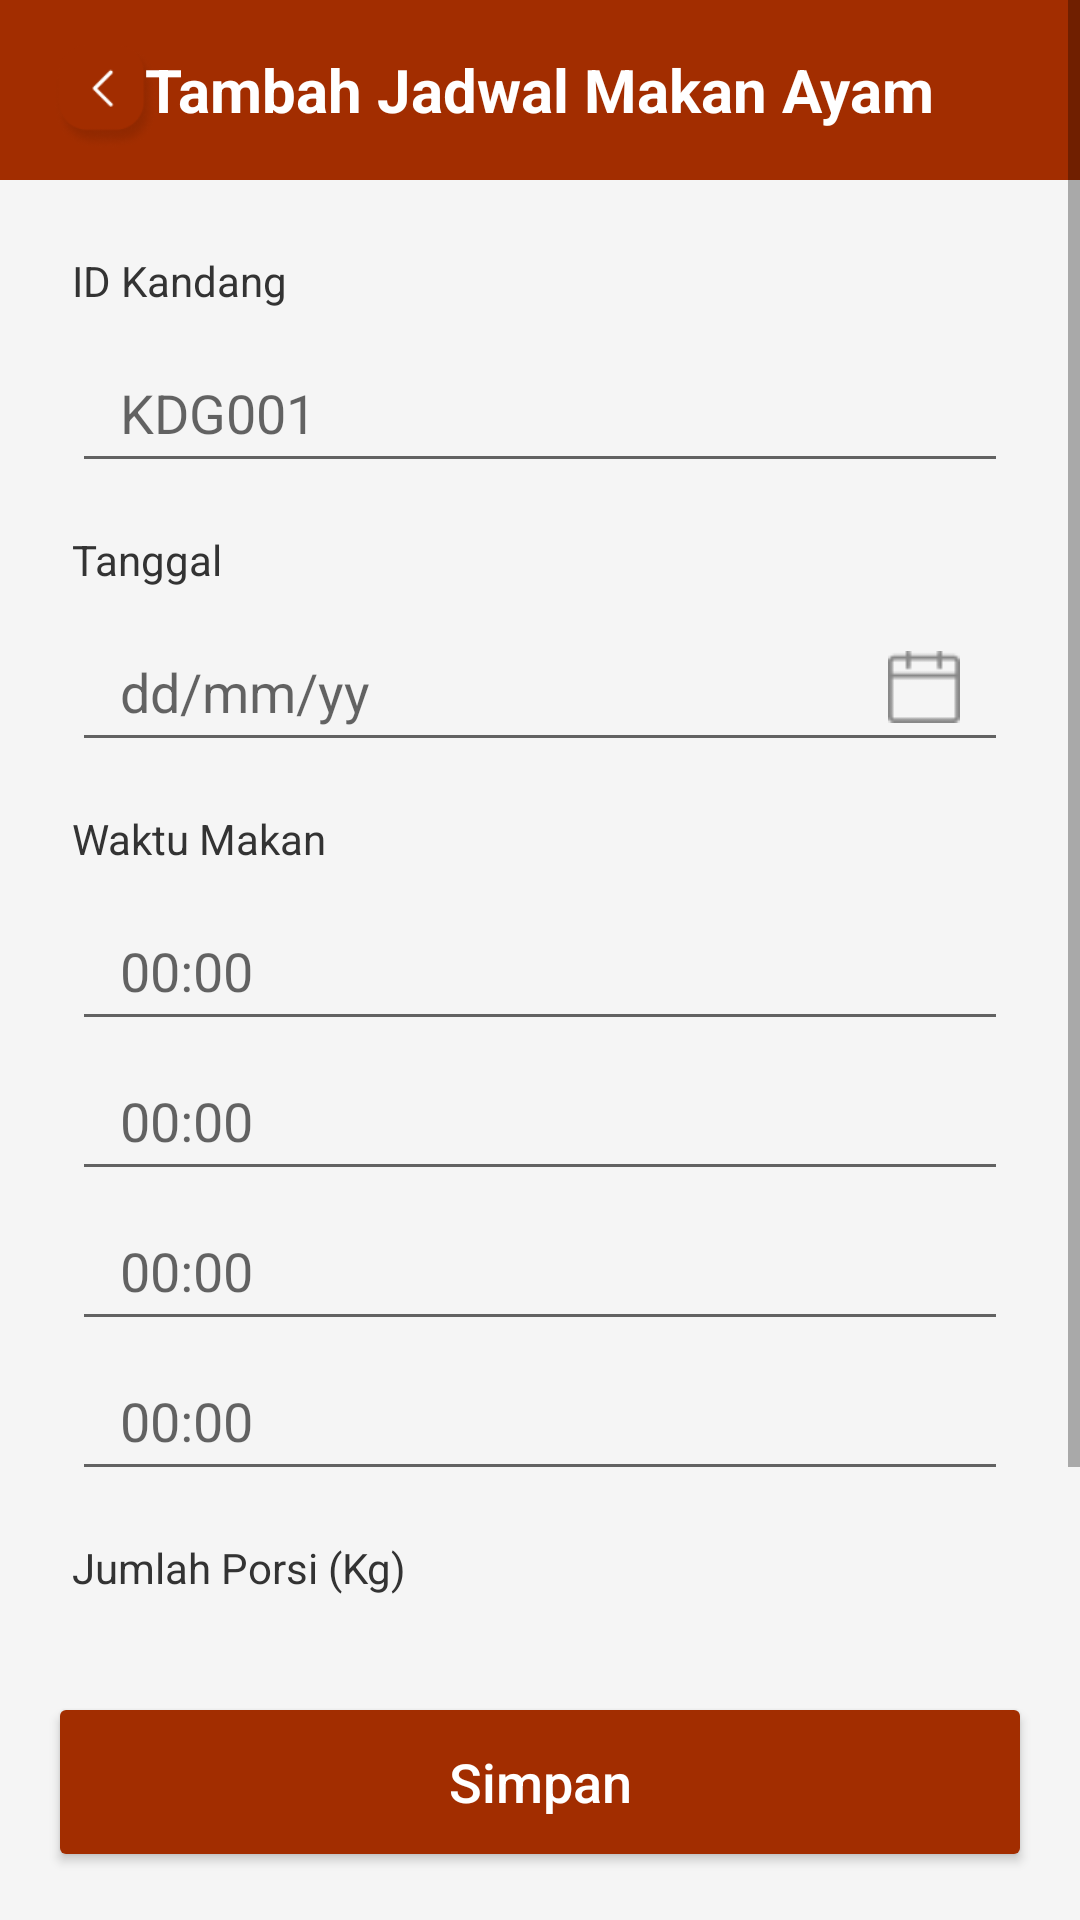

Write the Android layout XML for this screen, with the resource values it uses.
<!-- AndroidManifest.xml: application theme Theme.AYAMSEJAHTERA -->
<!-- res/layout/activity_tambah_jadwal_makan_ayam.xml -->
<?xml version="1.0" encoding="utf-8"?>
<RelativeLayout xmlns:android="http://schemas.android.com/apk/res/android"
    xmlns:app="http://schemas.android.com/apk/res-auto"
    xmlns:tools="http://schemas.android.com/tools"
    android:layout_width="match_parent"
    android:layout_height="match_parent"
    android:id="@+id/main"
    android:background="#F5F5F5"
    tools:context=".TambahJadwalMakanAyamActivity">

    <ScrollView
        android:layout_width="match_parent"
        android:layout_height="match_parent"
        android:layout_above="@+id/buttonSimpan">

        <LinearLayout
            android:layout_width="match_parent"
            android:layout_height="wrap_content"
            android:orientation="vertical">

            <RelativeLayout
                android:id="@+id/toolbar"
                android:layout_width="match_parent"
                android:layout_height="60dp"
                android:background="#A22D00"
                android:paddingVertical="10dp"
                android:paddingHorizontal="15dp">

                <ImageView
                    android:id="@+id/backButton"
                    android:layout_width="40dp"
                    android:layout_height="40dp"
                    android:paddingTop="5dp"
                    android:src="@drawable/ic_back" />

                <TextView
                    android:layout_width="wrap_content"
                    android:layout_height="wrap_content"
                    android:layout_centerInParent="true"
                    android:text="Tambah Jadwal Makan Ayam"
                    android:textColor="@android:color/white"
                    android:textSize="20sp"
                    android:textStyle="bold" />
            </RelativeLayout>

            <LinearLayout
                android:layout_width="match_parent"
                android:layout_height="wrap_content"
                android:orientation="vertical"
                android:padding="24dp">

                <TextView
                    android:layout_width="wrap_content"
                    android:layout_height="wrap_content"
                    android:layout_marginBottom="8dp"
                    android:text="ID Kandang"
                    android:textColor="#333333" />

                <EditText
                    android:id="@+id/editTextIdKandang"
                    android:layout_width="match_parent"
                    android:layout_height="50dp"
                    android:inputType="text"
                    android:hint="KDG001"
                    android:paddingHorizontal="16dp" />

                <TextView
                    android:layout_width="wrap_content"
                    android:layout_height="wrap_content"
                    android:layout_marginTop="16dp"
                    android:layout_marginBottom="8dp"
                    android:text="Tanggal"
                    android:textColor="#333333" />

                <RelativeLayout
                    android:layout_width="match_parent"
                    android:layout_height="wrap_content">

                    <EditText
                        android:id="@+id/editTextTanggal"
                        android:layout_width="match_parent"
                        android:layout_height="50dp"
                        android:hint="dd/mm/yy"
                        android:inputType="date"
                        android:paddingStart="16dp"
                        android:paddingEnd="50dp" />

                    <ImageView
                        android:layout_width="24dp"
                        android:layout_height="24dp"
                        android:layout_alignParentEnd="true"
                        android:layout_centerVertical="true"
                        android:layout_marginEnd="16dp"
                        android:src="@drawable/ic_calendar"
                        app:tint="#888888" />
                </RelativeLayout>

                <TextView
                    android:layout_width="wrap_content"
                    android:layout_height="wrap_content"
                    android:layout_marginTop="16dp"
                    android:layout_marginBottom="8dp"
                    android:text="Waktu Makan"
                    android:textColor="#333333" />

                <EditText
                    android:id="@+id/editTextWaktu1"
                    android:layout_width="match_parent"
                    android:layout_height="50dp"
                    android:hint="00:00"
                    android:inputType="time"
                    android:paddingHorizontal="16dp" />

                <EditText
                    android:id="@+id/editTextWaktu2"
                    android:layout_width="match_parent"
                    android:layout_height="50dp"
                    android:hint="00:00"
                    android:inputType="time"
                    android:paddingHorizontal="16dp" />

                <EditText
                    android:id="@+id/editTextWaktu3"
                    android:layout_width="match_parent"
                    android:layout_height="50dp"
                    android:hint="00:00"
                    android:inputType="time"
                    android:paddingHorizontal="16dp" />

                <EditText
                    android:id="@+id/editTextWaktu4"
                    android:layout_width="match_parent"
                    android:layout_height="50dp"
                    android:hint="00:00"
                    android:inputType="time"
                    android:paddingHorizontal="16dp" />

                <TextView
                    android:layout_width="wrap_content"
                    android:layout_height="wrap_content"
                    android:layout_marginTop="16dp"
                    android:layout_marginBottom="8dp"
                    android:text="Jumlah Porsi (Kg)"
                    android:textColor="#333333" />

                <EditText
                    android:id="@+id/editTextJumlahPorsi"
                    android:layout_width="match_parent"
                    android:layout_height="50dp"
                    android:inputType="text"
                    android:hint=""
                    android:paddingHorizontal="16dp" />

            </LinearLayout>
        </LinearLayout>
    </ScrollView>

    <Button
        android:id="@+id/buttonSimpan"
        android:layout_width="match_parent"
        android:layout_height="60dp"
        android:layout_alignParentBottom="true"
        android:layout_margin="16dp"
        android:backgroundTint="#A22D00"
        android:text="Simpan"
        android:textAllCaps="false"
        android:textColor="@android:color/white"
        android:textSize="18sp" />

</RelativeLayout>
<!-- resources referenced by this layout -->
<resources>
  <!-- drawable ic_back: png bitmap (drawable, 3009 bytes) -->
  <!-- drawable ic_calendar: png bitmap (drawable, 254 bytes) -->
  <style name="Theme.AYAMSEJAHTERA" parent="Theme.MaterialComponents.DayNight.DarkActionBar">
          
          <item name="colorPrimary">@color/purple_500</item>
          <item name="colorPrimaryVariant">@color/purple_700</item>
          <item name="colorOnPrimary">@color/white</item>
          
          <item name="colorSecondary">@color/teal_200</item>
          <item name="colorSecondaryVariant">@color/teal_700</item>
          <item name="colorOnSecondary">@color/black</item>
          
          <item name="android:statusBarColor">?attr/colorPrimaryVariant</item>
          
      </style>
  <color name="purple_500">#FF6200EE</color>
  <color name="purple_700">#FF3700B3</color>
  <color name="white">#FFFFFFFF</color>
  <color name="teal_200">#FF03DAC5</color>
  <color name="teal_700">#FF018786</color>
  <color name="black">#FF000000</color>
</resources>
